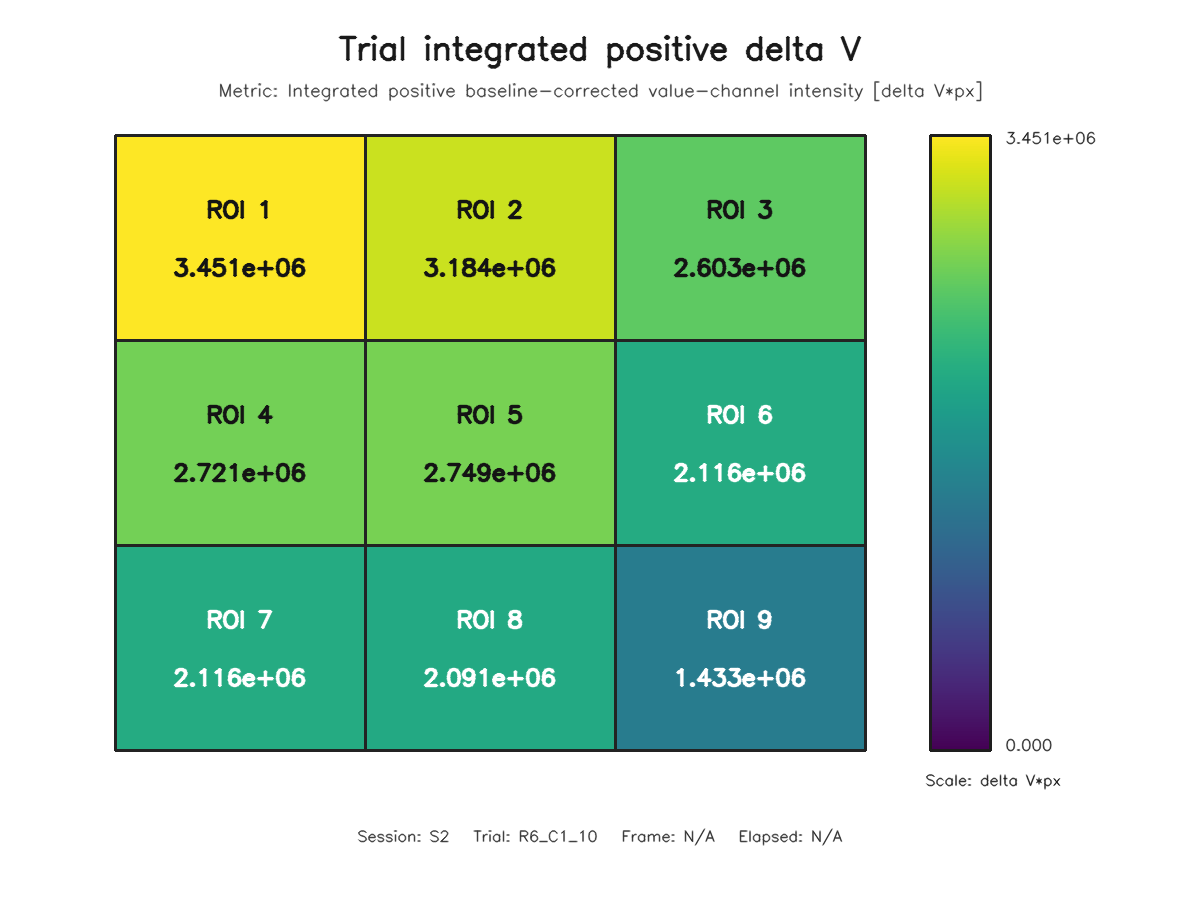

Data behind this chart, as committed beside it:
roi, row, column, value
1, 1, 1, 3451030
2, 1, 2, 3184422
3, 1, 3, 2603388
4, 2, 1, 2721371
5, 2, 2, 2749142
6, 2, 3, 2116263
7, 3, 1, 2116113
8, 3, 2, 2090657
9, 3, 3, 1432908
